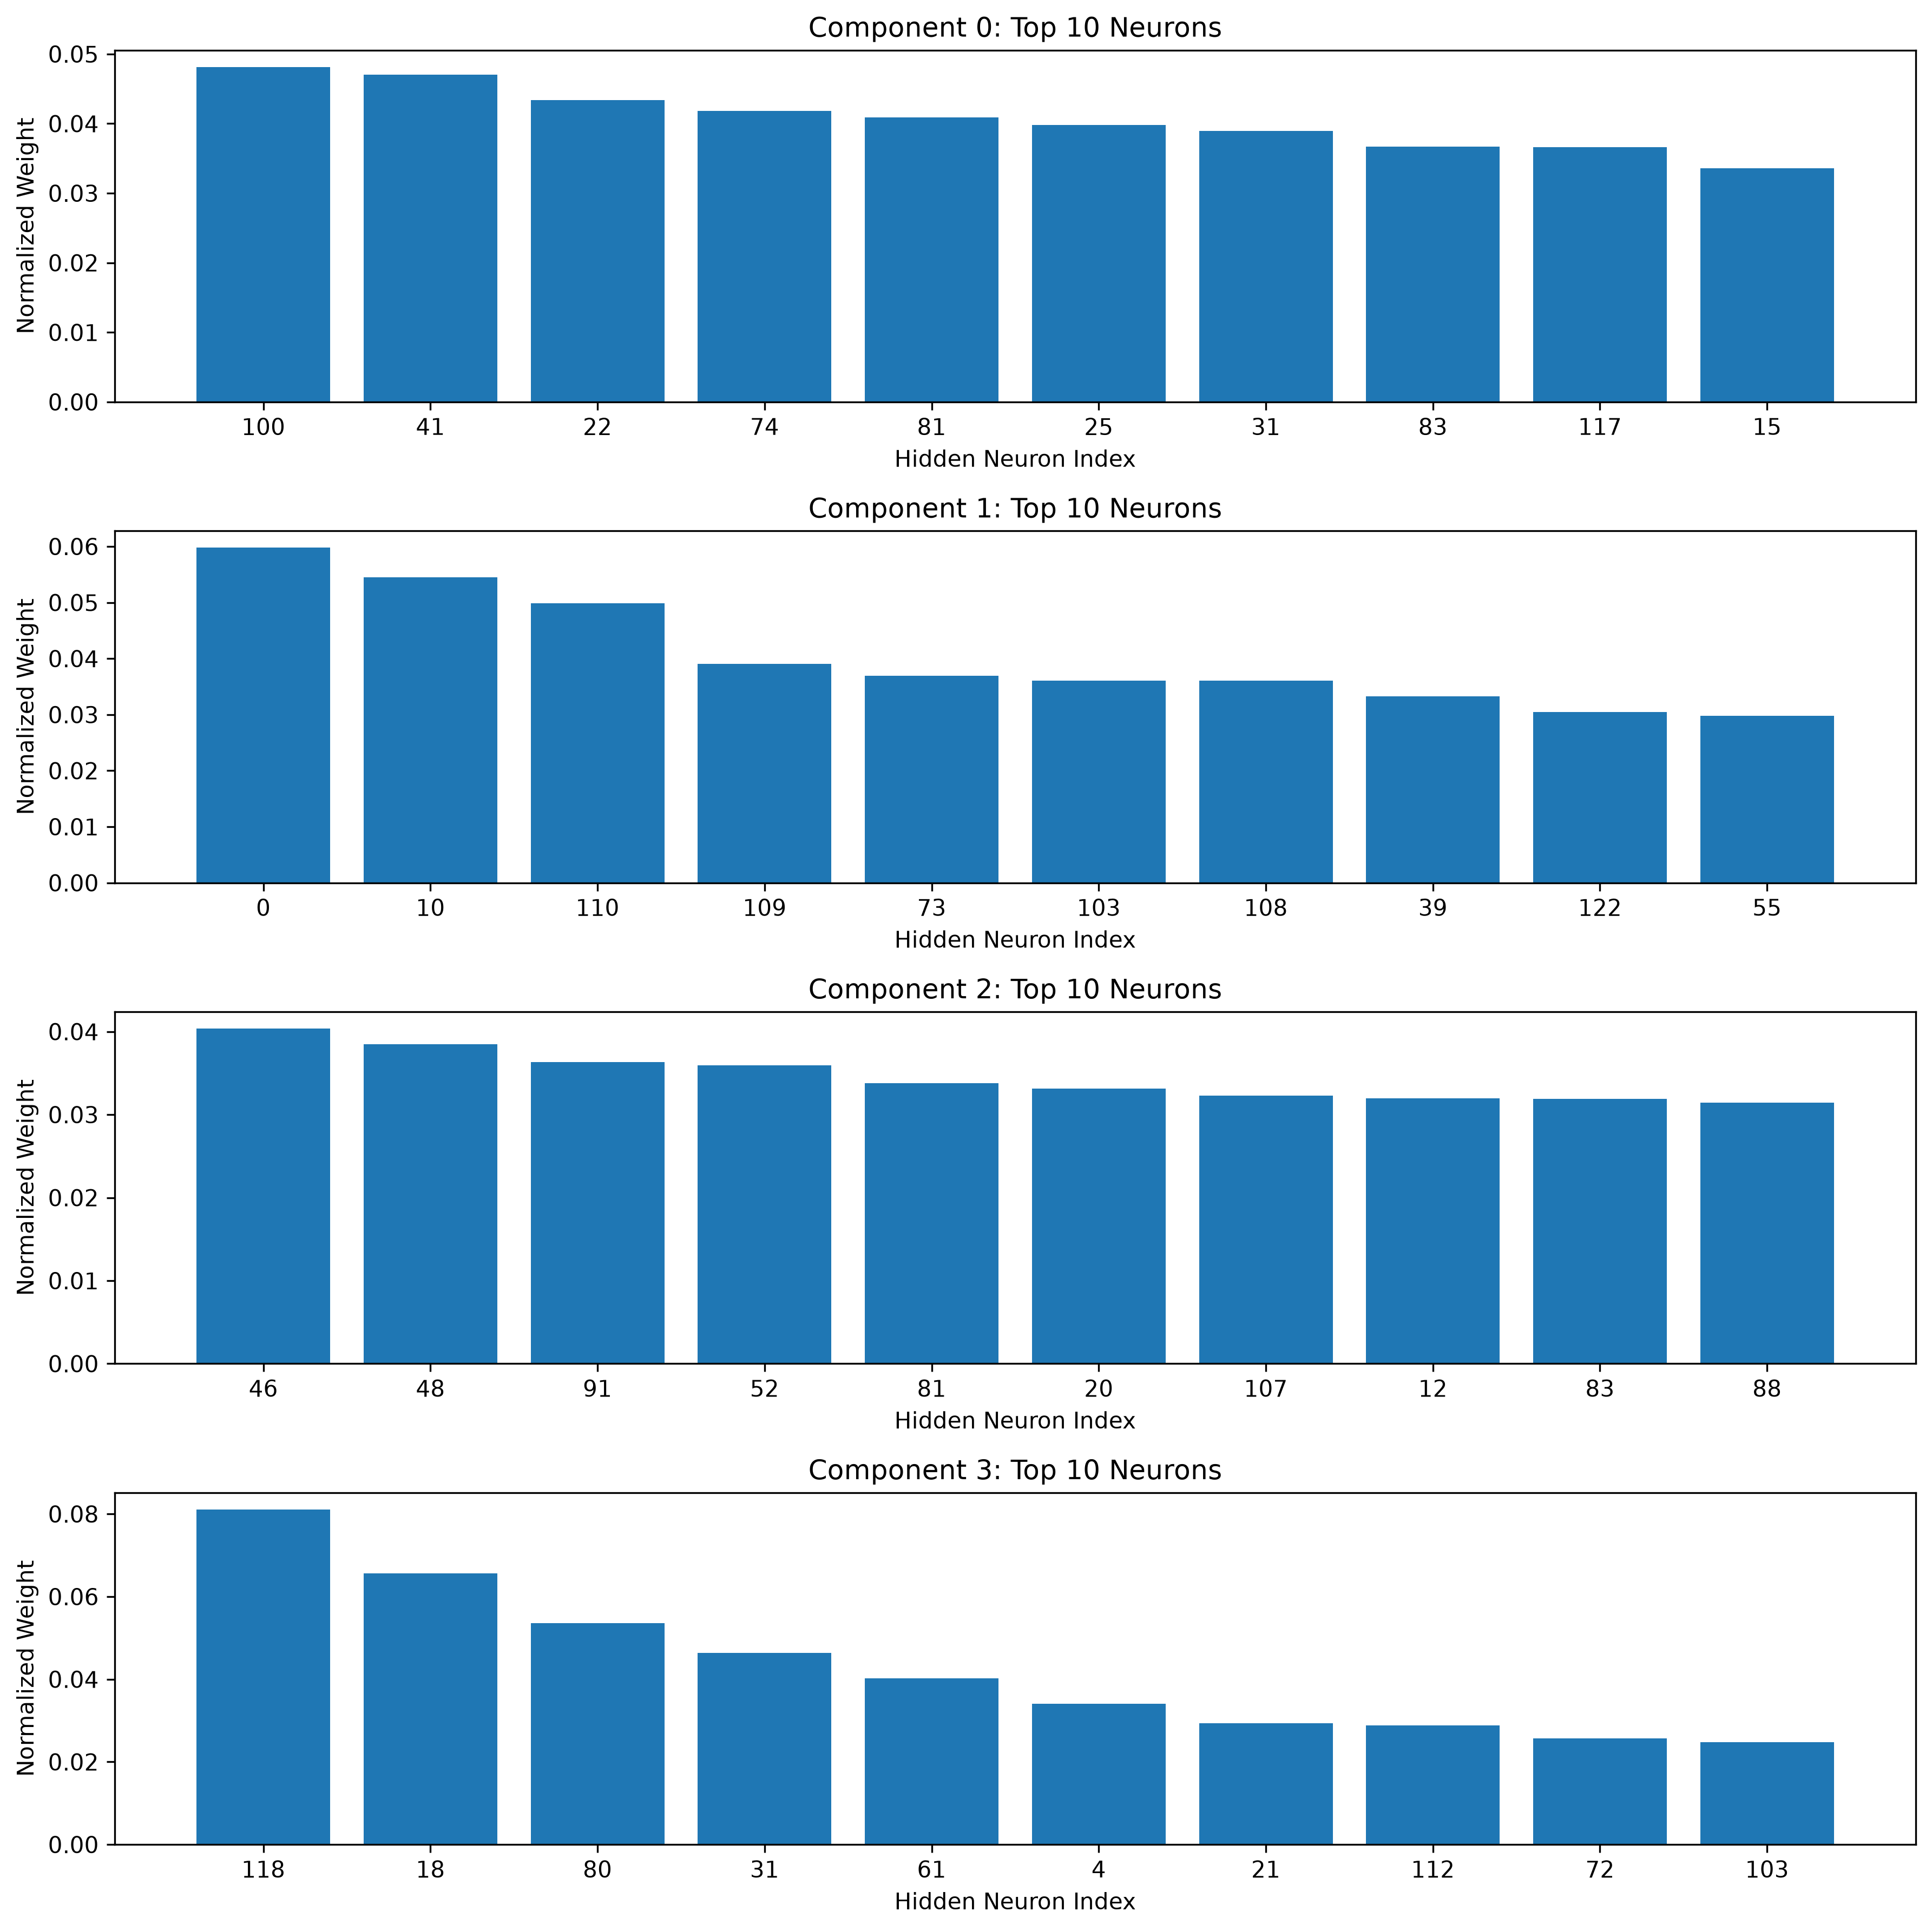

The table this chart was drawn from, first rows:
component, neuron, normalized_weight
0, 100, 0.04815
0, 41, 0.04704
0, 22, 0.0434
0, 74, 0.04179
0, 81, 0.04087
0, 25, 0.0398
0, 31, 0.03896
0, 83, 0.03671
0, 117, 0.0366
0, 15, 0.03357
1, 0, 0.05977
1, 10, 0.05453
1, 110, 0.04987
1, 109, 0.03908
1, 73, 0.03692
1, 103, 0.0361
1, 108, 0.03606
1, 39, 0.03328
1, 122, 0.03044
1, 55, 0.02983
2, 46, 0.04036
2, 48, 0.03845
2, 91, 0.0363
2, 52, 0.03596
2, 81, 0.03381
2, 20, 0.03313
2, 107, 0.03227
2, 12, 0.03194
2, 83, 0.03187
2, 88, 0.03143
3, 118, 0.0811
3, 18, 0.06566
3, 80, 0.05361
3, 31, 0.04637
3, 61, 0.04021
3, 4, 0.03401
3, 21, 0.02937
3, 112, 0.02884
3, 72, 0.02574
3, 103, 0.02476
4, 89, 0.1754
4, 126, 0.05426
4, 52, 0.04522
4, 81, 0.041
4, 41, 0.03904
4, 88, 0.03805
4, 59, 0.03698
4, 23, 0.03596
4, 30, 0.03412
4, 102, 0.03253
5, 98, 0.05971
5, 62, 0.05083
5, 17, 0.04691
5, 68, 0.04582
5, 101, 0.03332
5, 21, 0.0329
5, 99, 0.0325
5, 44, 0.03182
5, 102, 0.03098
5, 19, 0.0284
... 100 more rows
